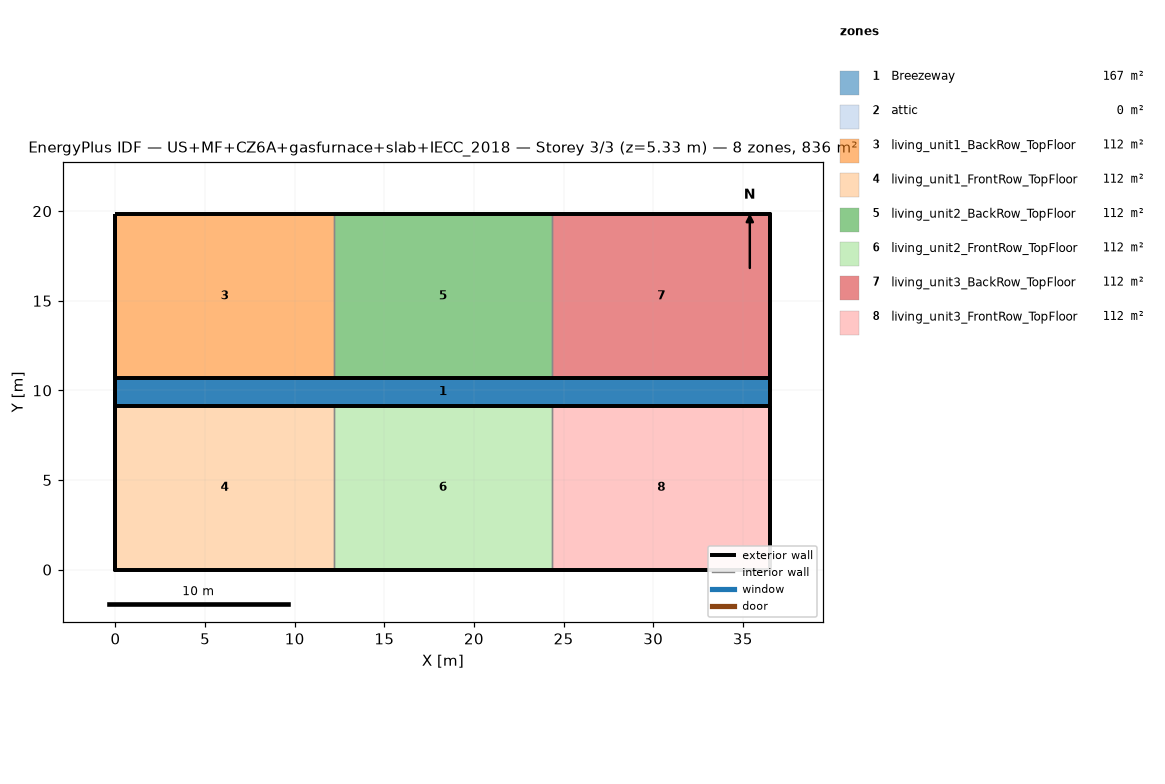
=== STOREY PLAN SPEC (per zone: floor XY polygon, exterior-wall plan segments, windows/doors) ===
zone 1: Breezeway  (167.0 m²)
  floor: (36.54, 9.16) (0.00, 9.16) (0.00, 10.68) (36.54, 10.68)
  floor: (36.54, 9.16) (0.00, 9.16) (0.00, 10.68) (36.54, 10.68)
  floor: (36.54, 9.16) (0.00, 9.16) (0.00, 10.68) (36.54, 10.68)
zone 2: attic  (0.0 m²)
  exterior wall: (36.54, 0.00) – (36.54, 19.84) – (36.54, 9.92)  [29.8 m]
  exterior wall: (0.00, 19.84) – (0.00, 0.00) – (0.00, 9.92)  [29.8 m]
zone 3: living_unit1_BackRow_TopFloor  (111.5 m²)
  floor: (12.18, 10.68) (0.00, 10.68) (0.00, 19.84) (12.18, 19.84)
  exterior wall: (12.18, 19.84) – (0.00, 19.84)  [12.2 m]
  exterior wall: (0.00, 19.84) – (0.00, 10.68)  [9.2 m]
  exterior wall: (0.00, 10.68) – (12.18, 10.68)  [12.2 m]
  interior walls: 1
zone 4: living_unit1_FrontRow_TopFloor  (111.5 m²)
  floor: (12.18, 0.00) (0.00, 0.00) (0.00, 9.16) (12.18, 9.16)
  exterior wall: (0.00, 0.00) – (12.18, 0.00)  [12.2 m]
  exterior wall: (0.00, 9.16) – (0.00, 0.00)  [9.2 m]
  exterior wall: (12.18, 9.16) – (0.00, 9.16)  [12.2 m]
  interior walls: 1
zone 5: living_unit2_BackRow_TopFloor  (111.5 m²)
  floor: (24.36, 10.68) (12.18, 10.68) (12.18, 19.84) (24.36, 19.84)
  exterior wall: (12.18, 10.68) – (24.36, 10.68)  [12.2 m]
  exterior wall: (24.36, 19.84) – (12.18, 19.84)  [12.2 m]
  interior walls: 2
zone 6: living_unit2_FrontRow_TopFloor  (111.5 m²)
  floor: (24.36, 0.00) (12.18, 0.00) (12.18, 9.16) (24.36, 9.16)
  exterior wall: (12.18, 0.00) – (24.36, 0.00)  [12.2 m]
  exterior wall: (24.36, 9.16) – (12.18, 9.16)  [12.2 m]
  interior walls: 2
zone 7: living_unit3_BackRow_TopFloor  (111.5 m²)
  floor: (36.54, 10.68) (24.36, 10.68) (24.36, 19.84) (36.54, 19.84)
  exterior wall: (36.54, 10.68) – (36.54, 19.84)  [9.2 m]
  exterior wall: (36.54, 19.84) – (24.36, 19.84)  [12.2 m]
  exterior wall: (24.36, 10.68) – (36.54, 10.68)  [12.2 m]
  interior walls: 1
zone 8: living_unit3_FrontRow_TopFloor  (111.5 m²)
  floor: (36.54, 0.00) (24.36, 0.00) (24.36, 9.16) (36.54, 9.16)
  exterior wall: (24.36, 0.00) – (36.54, 0.00)  [12.2 m]
  exterior wall: (36.54, 0.00) – (36.54, 9.16)  [9.2 m]
  exterior wall: (36.54, 9.16) – (24.36, 9.16)  [12.2 m]
  interior walls: 1

=== DERIVED (storey summary) ===
Building: US+MF+CZ6A+gasfurnace+slab+IECC_2018
Storey: 3 of 3  (floor level z = 5.33 m)
Storey gross floor area: 836.2 m²
Zones on this storey: 8
  - Breezeway: floor 167.0 m²
  - attic: floor 0.0 m²; exterior wall 59.5 m (81.9 m²); WWR 0.0%
  - living_unit1_BackRow_TopFloor: floor 111.5 m²; exterior wall 33.5 m (86.9 m²); WWR 0.0%
  - living_unit1_FrontRow_TopFloor: floor 111.5 m²; exterior wall 33.5 m (86.9 m²); WWR 0.0%
  - living_unit2_BackRow_TopFloor: floor 111.5 m²; exterior wall 24.4 m (63.1 m²); WWR 0.0%
  - living_unit2_FrontRow_TopFloor: floor 111.5 m²; exterior wall 24.4 m (63.1 m²); WWR 0.0%
  - living_unit3_BackRow_TopFloor: floor 111.5 m²; exterior wall 33.5 m (86.9 m²); WWR 0.0%
  - living_unit3_FrontRow_TopFloor: floor 111.5 m²; exterior wall 33.5 m (86.9 m²); WWR 0.0%
Zone adjacency (shared interzone walls):
  - living_unit1_BackRow_TopFloor ↔ living_unit2_BackRow_TopFloor
  - living_unit1_FrontRow_TopFloor ↔ living_unit2_FrontRow_TopFloor
  - living_unit2_BackRow_TopFloor ↔ living_unit3_BackRow_TopFloor
  - living_unit2_FrontRow_TopFloor ↔ living_unit3_FrontRow_TopFloor